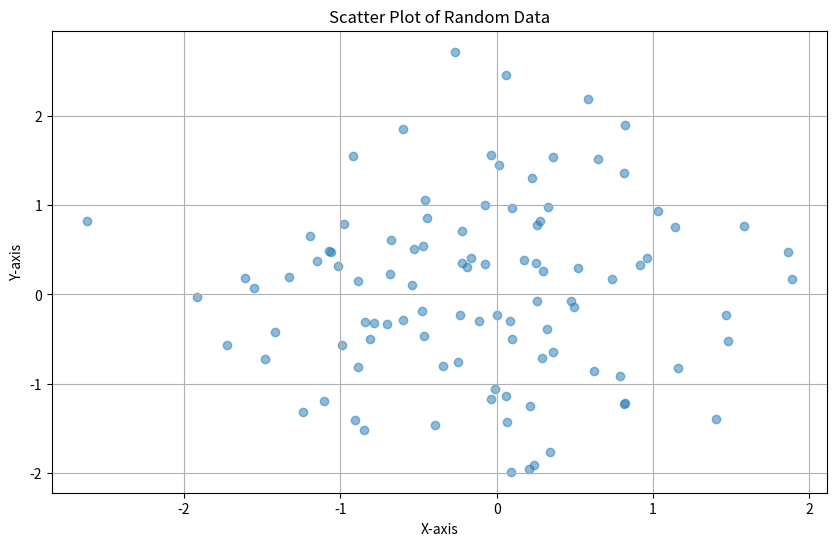
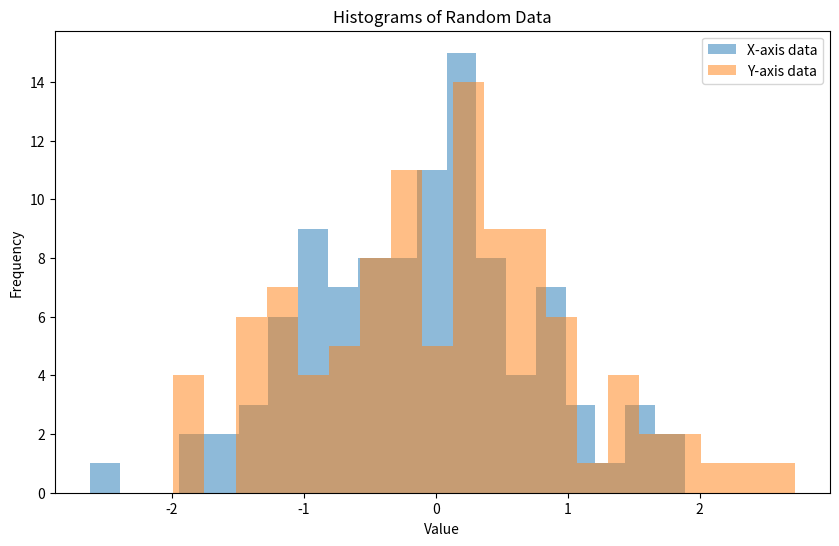
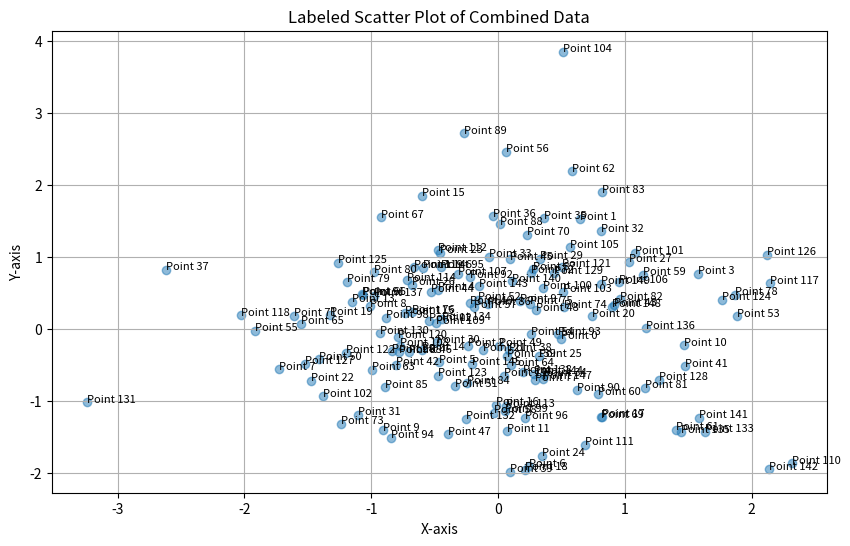

The matplotlib source for these figures, in order:
import numpy as np
import matplotlib.pyplot as plt

# Set random seed for reproducibility
np.random.seed(42)

# 1. Creating random numbers using a two-dimensional normal distribution
mean = [0, 0]
cov = [[1, 0], [0, 1]]  # Diagonal covariance
data = np.random.multivariate_normal(mean, cov, 100)

# 2. Visualizing the data with scatter plots
plt.figure(figsize=(10, 6))
plt.scatter(data[:, 0], data[:, 1], alpha=0.5)
plt.title('Scatter Plot of Random Data')
plt.xlabel('X-axis')
plt.ylabel('Y-axis')
plt.grid()
plt.show()

# 3. Creating histograms of the data
plt.figure(figsize=(10, 6))
plt.hist(data[:, 0], bins=20, alpha=0.5, label='X-axis data')
plt.hist(data[:, 1], bins=20, alpha=0.5, label='Y-axis data')
plt.title('Histograms of Random Data')
plt.xlabel('Value')
plt.ylabel('Frequency')
plt.legend()
plt.show()

# 4. Adding new data points and combining them with the original set
new_data = np.random.multivariate_normal(mean, cov, 50)
combined_data = np.vstack((data, new_data))

# 5. Combining data into a single ndarray
combined_data = np.array(combined_data)

# 6. Labeling the data points
plt.figure(figsize=(10, 6))
plt.scatter(combined_data[:, 0], combined_data[:, 1], alpha=0.5)
for i in range(combined_data.shape[0]):
    plt.annotate(f'Point {i}', (combined_data[i, 0], combined_data[i, 1]), fontsize=8)
plt.title('Labeled Scatter Plot of Combined Data')
plt.xlabel('X-axis')
plt.ylabel('Y-axis')
plt.grid()
plt.show()

